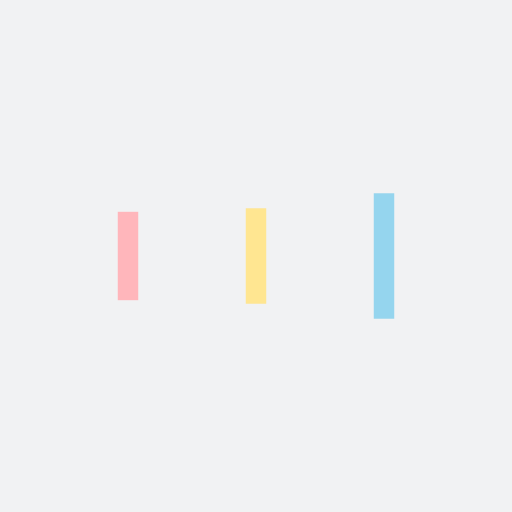
t = 0.00 s
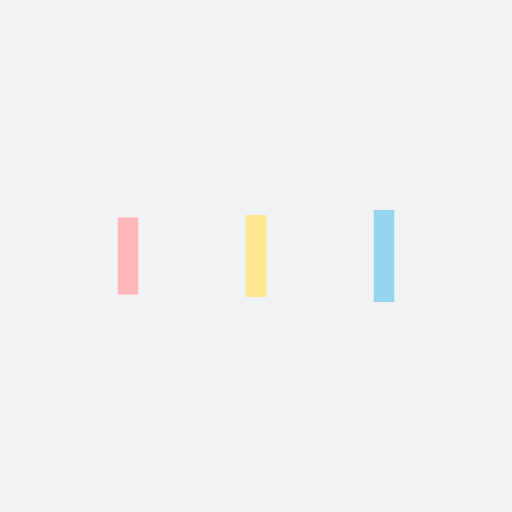
t = 0.10 s
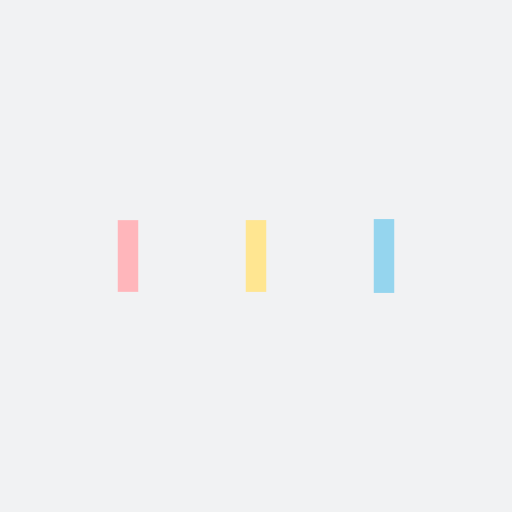
t = 0.29 s
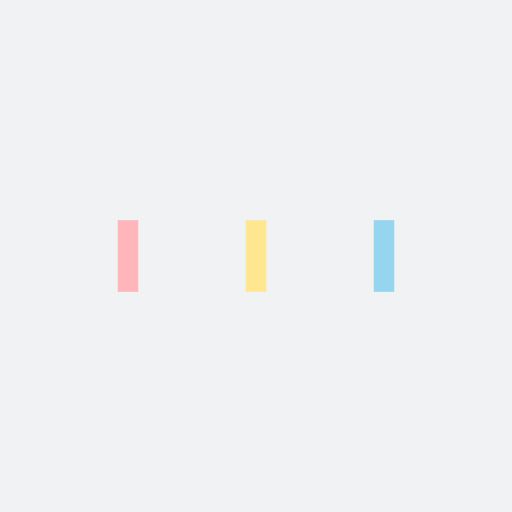
t = 0.39 s
t = 0.49 s: frame unchanged from t = 0.39 s, image omitted
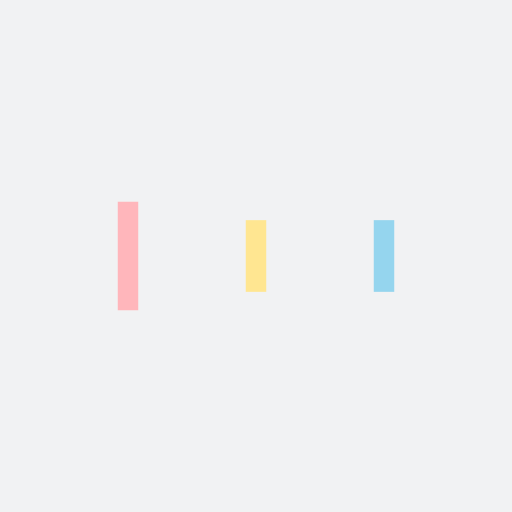
t = 0.68 s

The animated SVG that drew these frames (rendered in a browser with its animation timeline set to each time). Animation: 6 SMIL elements (animate=6); one cycle of 0.78 s, repeats indefinitely.

<?xml version="1.0" encoding="utf-8"?>
<svg xmlns="http://www.w3.org/2000/svg" xmlns:xlink="http://www.w3.org/1999/xlink" style="margin: auto; background: rgb(241, 242, 243); display: block; shape-rendering: auto;" width="204px" height="204px" viewBox="0 0 100 100" preserveAspectRatio="xMidYMid">
<rect x="23" y="43" width="4" height="14" fill="#ffb6bb">
  <animate attributeName="y" repeatCount="indefinite" dur="0.78125s" calcMode="spline" keyTimes="0;0.5;1" values="36;43;43" keySplines="0 0.5 0.5 1;0 0.5 0.5 1" begin="-0.15625s"></animate>
  <animate attributeName="height" repeatCount="indefinite" dur="0.78125s" calcMode="spline" keyTimes="0;0.5;1" values="28;14;14" keySplines="0 0.5 0.5 1;0 0.5 0.5 1" begin="-0.15625s"></animate>
</rect>
<rect x="48" y="43" width="4" height="14" fill="#ffe691">
  <animate attributeName="y" repeatCount="indefinite" dur="0.78125s" calcMode="spline" keyTimes="0;0.5;1" values="37.75;43;43" keySplines="0 0.5 0.5 1;0 0.5 0.5 1" begin="-0.078125s"></animate>
  <animate attributeName="height" repeatCount="indefinite" dur="0.78125s" calcMode="spline" keyTimes="0;0.5;1" values="24.5;14;14" keySplines="0 0.5 0.5 1;0 0.5 0.5 1" begin="-0.078125s"></animate>
</rect>
<rect x="73" y="43" width="4" height="14" fill="#95d5ee">
  <animate attributeName="y" repeatCount="indefinite" dur="0.78125s" calcMode="spline" keyTimes="0;0.5;1" values="37.75;43;43" keySplines="0 0.5 0.5 1;0 0.5 0.5 1"></animate>
  <animate attributeName="height" repeatCount="indefinite" dur="0.78125s" calcMode="spline" keyTimes="0;0.5;1" values="24.5;14;14" keySplines="0 0.5 0.5 1;0 0.5 0.5 1"></animate>
</rect>
<!-- [ldio] generated by https://loading.io/ --></svg>
